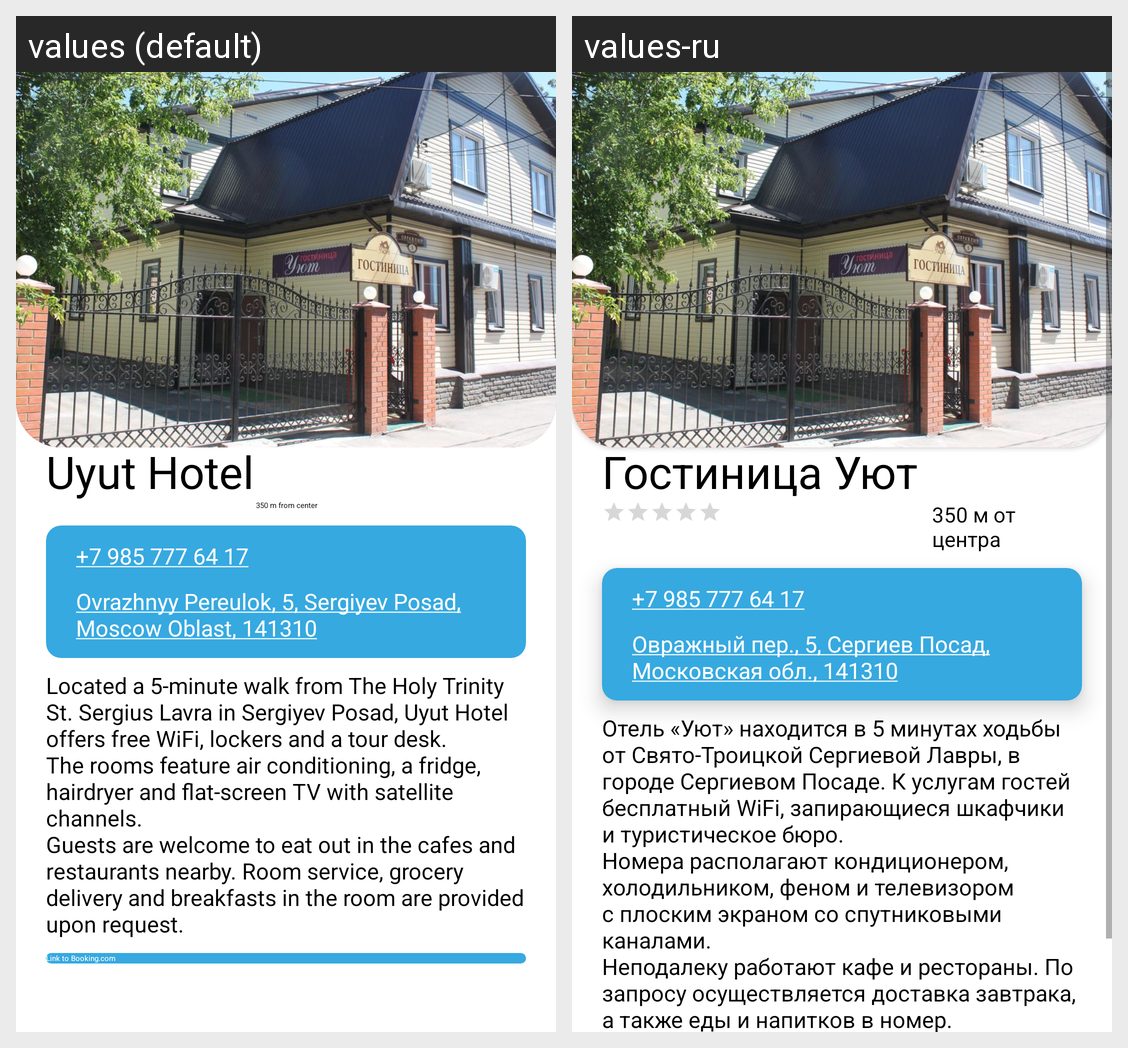

Translations of the strings shown on this Android screen, per locale in the grid:
Android screen res/layout/hotel_12.xml rendered under 2 locales, left to right: values (default), values-ru. Device: Nexus 5 (rendered at 1080×1920; each locale shown at half size, 540×960, under a caption strip naming it); theme Theme.PosadTIC.
Strings drawn on this screen, with the default value and each locale's value (text and hints the layout hard-codes, and strings that could not be matched under every locale, appear in the picture but are not listed):

hotel_12_name
  values: Uyut Hotel
  values-ru: Гостиница Уют

hotel_12_distance
  values: 350 m from center
  values-ru: 350 м от центра

hotel_12_phone_number
  values: +7 985 777 64 17
  values-ru: +7 985 777 64 17

hotel_12_map_link
  values: Ovrazhnyy Pereulok, 5, Sergiyev Posad, Moscow Oblast, 141310
  values-ru: Овражный пер., 5, Сергиев Посад, Московская обл., 141310

hotel_12_description
  values: Located a 5-minute walk from The Holy Trinity St. Sergius Lavra in Sergiyev Posad, Uyut Hotel offers free WiFi, lockers and a tour desk. 
      The rooms feature air conditioning, a fridge, hairdryer and flat-screen TV with satellite channels. 
      Guests are welcome to eat out in the cafes and restaurants nearby. Room service, grocery delivery and breakfasts in the room are provided upon request.
  values-ru: Отель «Уют» находится в 5 минутах ходьбы от Свято-Троицкой Сергиевой Лавры, в городе Сергиевом Посаде. К услугам гостей бесплатный WiFi, запирающиеся шкафчики и туристическое бюро. 
      Номера располагают кондиционером, холодильником, феном и телевизором с плоским экраном со спутниковыми каналами. 
      Неподалеку работают кафе и рестораны. По запросу осуществляется доставка завтрака, а также еды и …[clipped]
